Photos from the image-classification dataset "new_dataset" in the GitHub repository Dev789-del/Tree-Classification-Image-. Its 6 classes are: African_tulip, Alstonia_scholaris, Orange_tree, Royal_poinciana, Silver_birch, orange_tree.

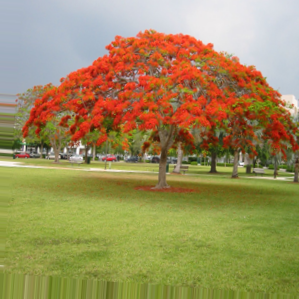
Label: Royal_poinciana

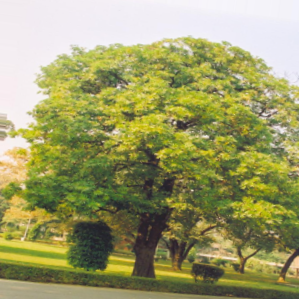
Label: Alstonia_scholaris

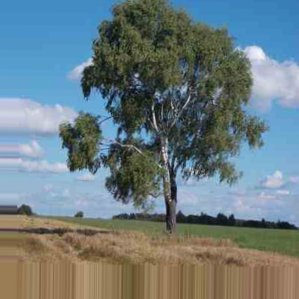
Label: Silver_birch

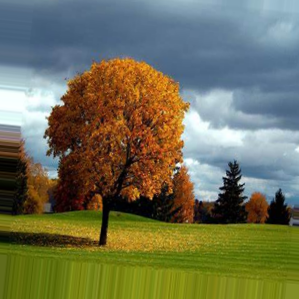
Label: Orange_tree

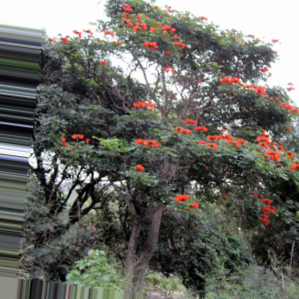
Label: African_tulip

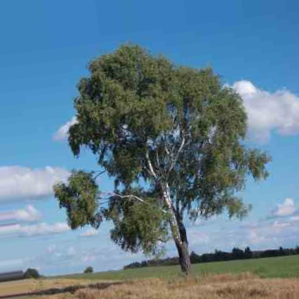
Label: Silver_birch
